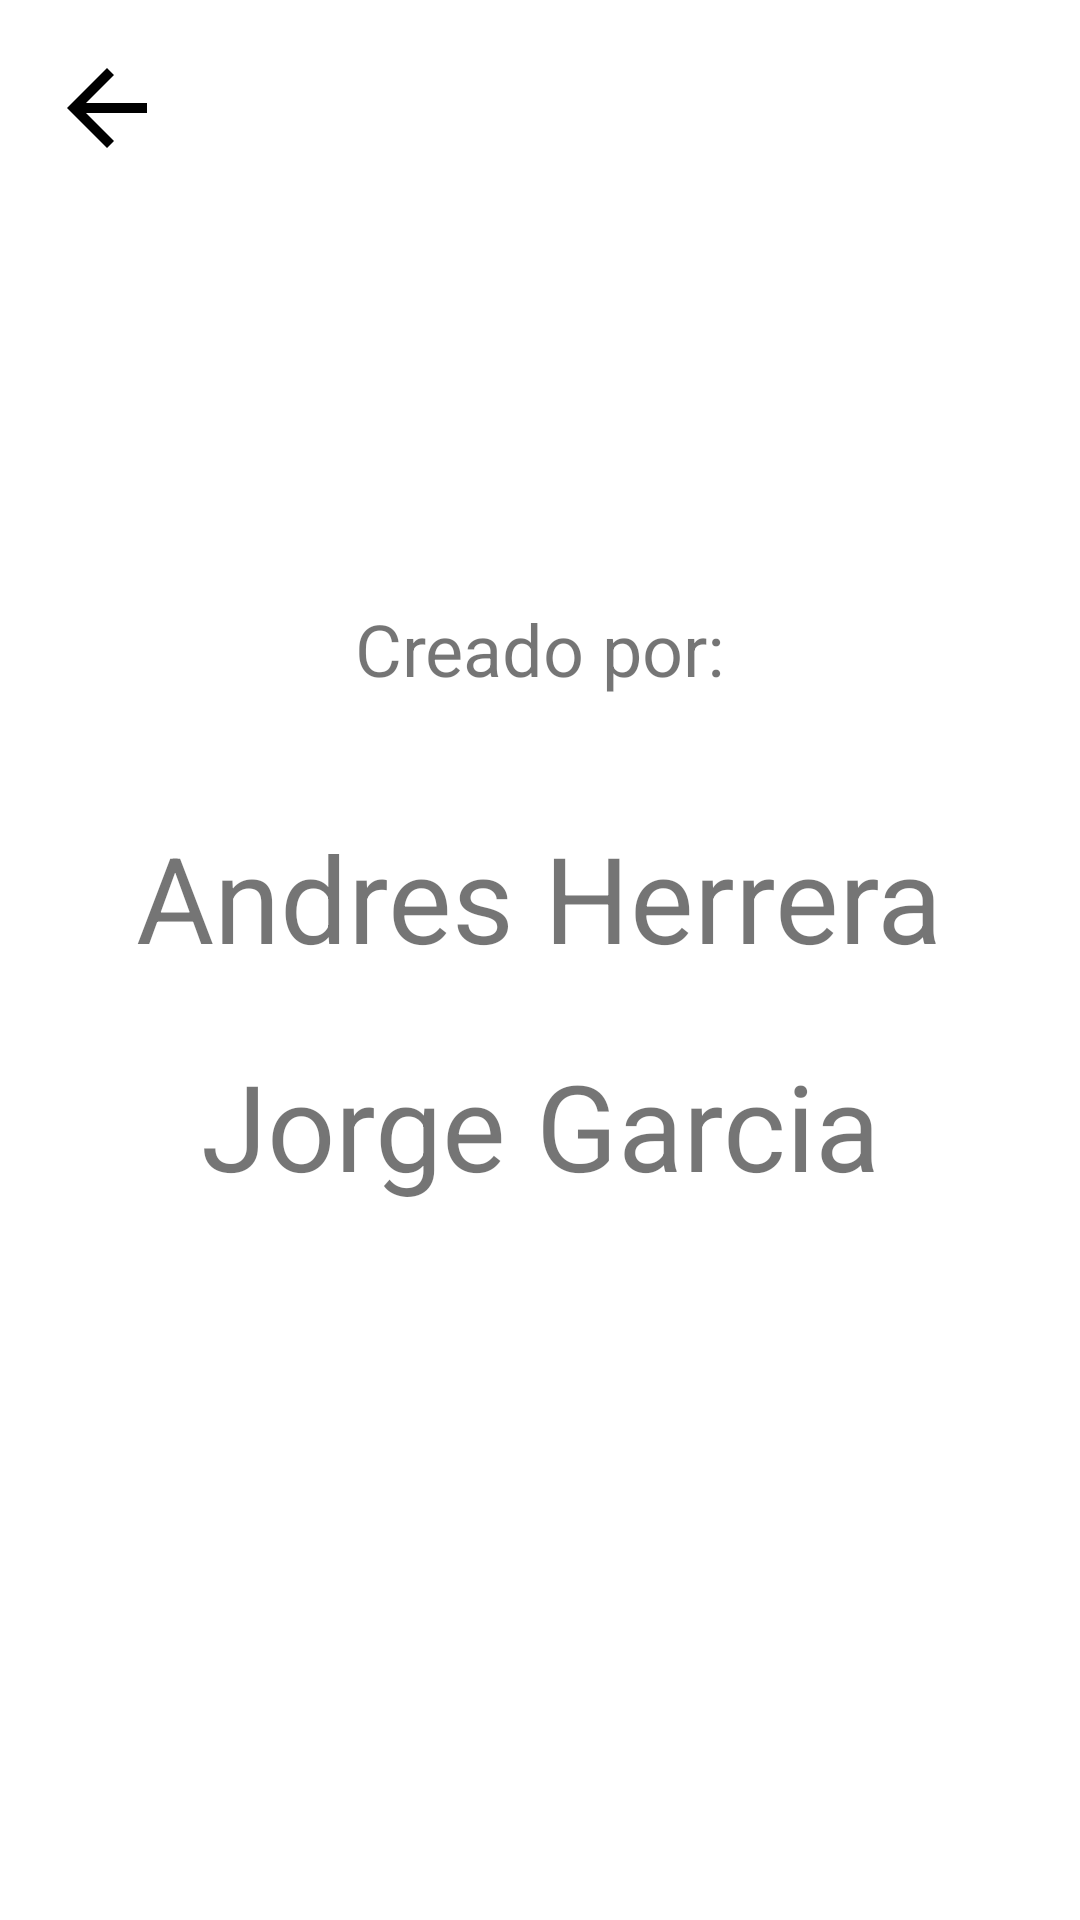

Here is an Android app screen rendered from its layout file. Give the layout XML and the strings, colors and styles it references.
<!-- AndroidManifest.xml: application theme Theme.DiarioMapa -->
<!-- res/layout/activity_about.xml -->
<?xml version="1.0" encoding="utf-8"?>
<androidx.constraintlayout.widget.ConstraintLayout xmlns:android="http://schemas.android.com/apk/res/android"
    xmlns:app="http://schemas.android.com/apk/res-auto"
    xmlns:tools="http://schemas.android.com/tools"
    android:layout_width="match_parent"
    android:layout_height="match_parent"
    tools:context=".AboutActivity">

    <TextView
        android:id="@+id/aboutTextView"
        android:layout_width="wrap_content"
        android:layout_height="wrap_content"
        android:layout_marginTop="200dp"
        android:text="Creado por:"
        android:textSize="24dp"
        app:layout_constraintEnd_toEndOf="parent"
        app:layout_constraintStart_toStartOf="parent"
        app:layout_constraintTop_toTopOf="parent" />

    <TextView
        android:id="@+id/creatorsTextView"
        android:layout_width="wrap_content"
        android:layout_height="wrap_content"
        android:layout_marginTop="40dp"
        android:text="Andres Herrera"
        android:textSize="40dp"
        app:layout_constraintEnd_toEndOf="parent"
        app:layout_constraintHorizontal_bias="0.498"
        app:layout_constraintStart_toStartOf="parent"
        app:layout_constraintTop_toBottomOf="@+id/aboutTextView" />

    <TextView
        android:id="@+id/creatorsTextView2"
        android:layout_width="wrap_content"
        android:layout_height="wrap_content"
        android:layout_marginTop="116dp"
        android:text="Jorge Garcia"
        android:textSize="40dp"
        app:layout_constraintEnd_toEndOf="parent"
        app:layout_constraintStart_toStartOf="parent"
        app:layout_constraintTop_toBottomOf="@+id/aboutTextView" />

    <Button
        android:id="@+id/backButton"
        android:layout_width="40dp"
        android:layout_height="40dp"
        android:layout_marginTop="16dp"
        android:background="?attr/actionModeCloseDrawable"
        android:backgroundTint="@color/black"
        android:contentDescription="back Button"
        app:layout_constraintEnd_toEndOf="parent"
        app:layout_constraintHorizontal_bias="0.049"
        app:layout_constraintStart_toStartOf="parent"
        app:layout_constraintTop_toTopOf="parent" />
</androidx.constraintlayout.widget.ConstraintLayout>
<!-- resources referenced by this layout -->
<resources>
  <style name="Theme.DiarioMapa" parent="Theme.MaterialComponents.DayNight.DarkActionBar">
          
          <item name="colorPrimary">@color/purple_500</item>
          <item name="colorPrimaryVariant">@color/purple_700</item>
          <item name="colorOnPrimary">@color/white</item>
          
          <item name="colorSecondary">@color/teal_200</item>
          <item name="colorSecondaryVariant">@color/teal_700</item>
          <item name="colorOnSecondary">@color/black</item>
          
          <item name="android:statusBarColor">?attr/colorPrimaryVariant</item>
          
      </style>
  <!-- not gathered from this repository: default colours our renderer supplied (Android Studio template values) -->
  <color name="purple_500">#FF6200EE</color>
  <color name="purple_700">#FF3700B3</color>
  <color name="teal_200">#FF03DAC5</color>
  <color name="teal_700">#FF018786</color>
  <color name="black">#FF000000</color>
  <color name="white">#FFFFFFFF</color>
</resources>
